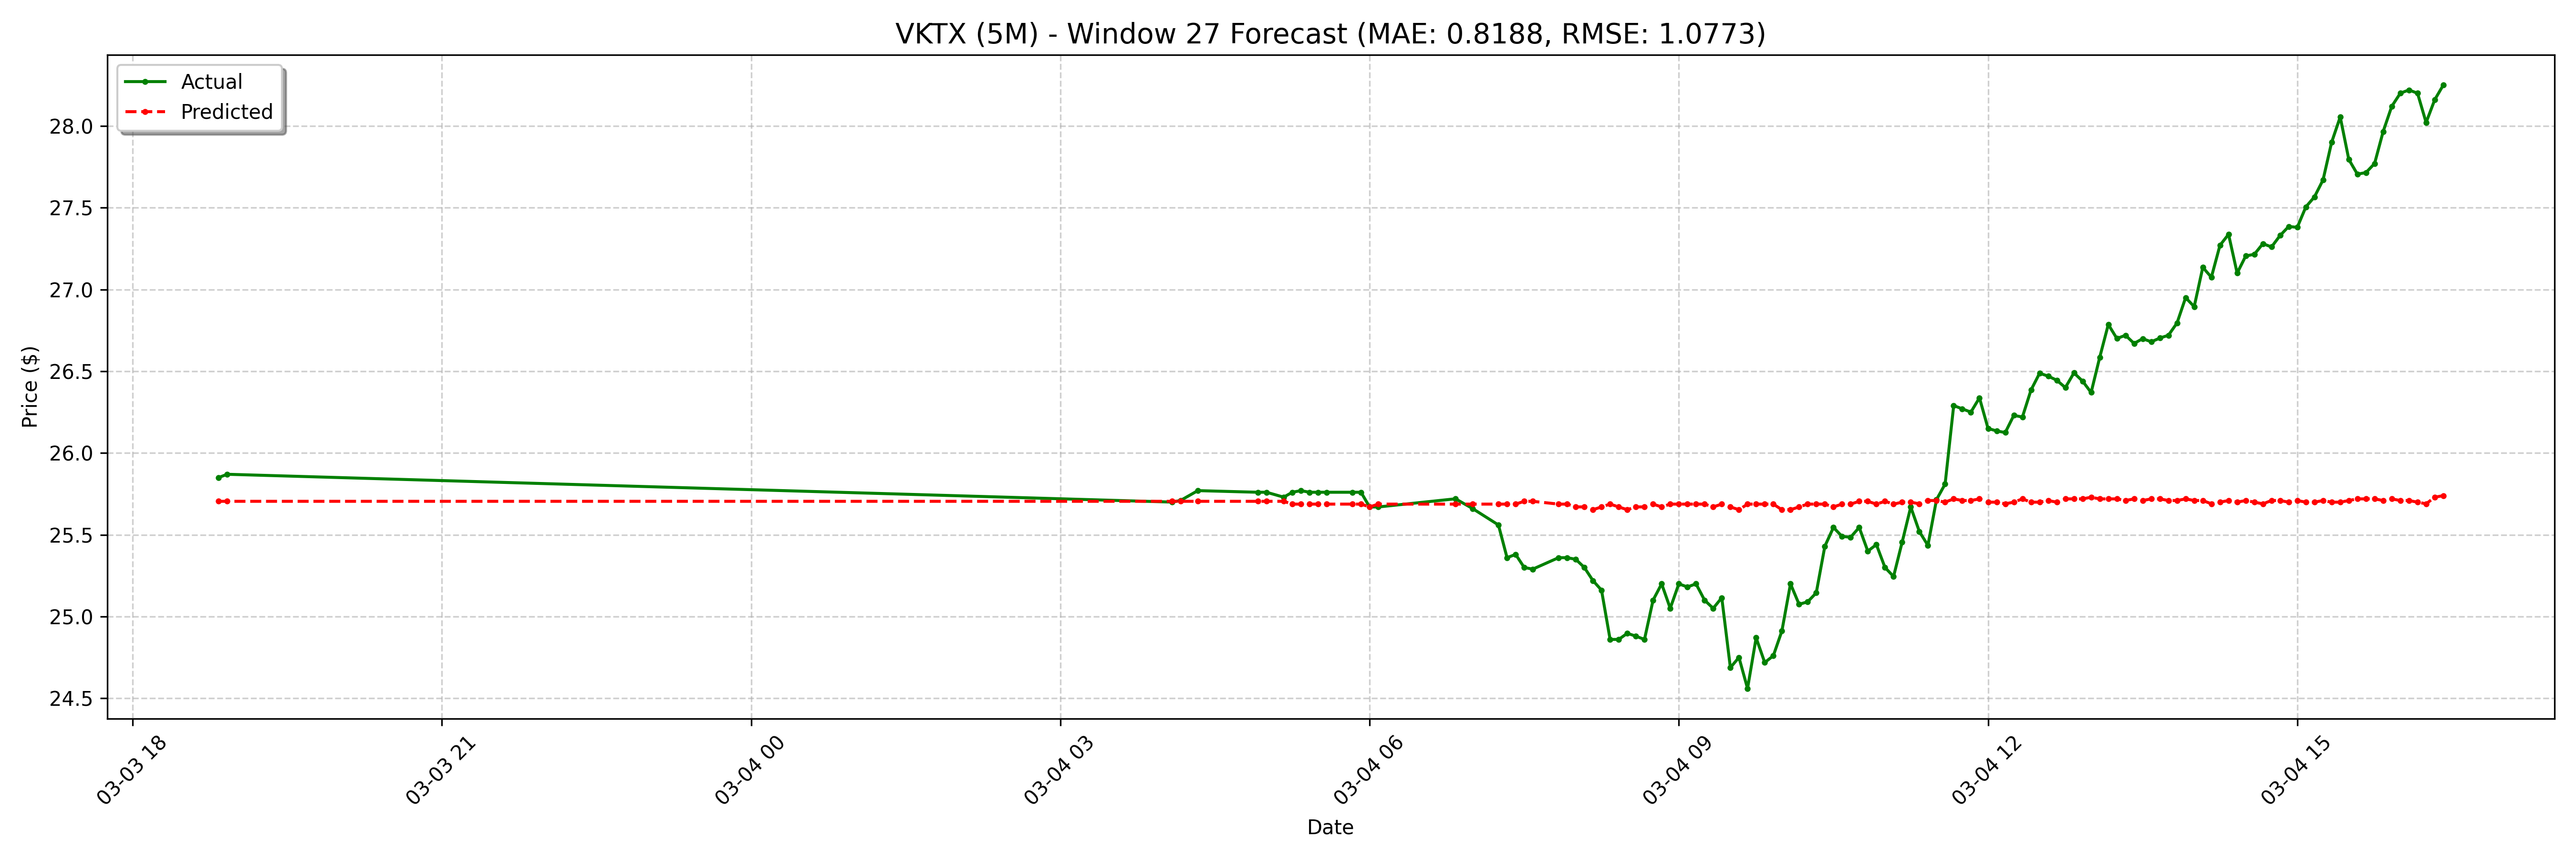

The data file committed next to this chart (first rows):
date, actual, forecast
2025-03-03 18:50:00-05:00, 25.85, 25.7
2025-03-03 18:55:00-05:00, 25.87, 25.7
2025-03-04 04:05:00-05:00, 25.7, 25.7
2025-03-04 04:10:00-05:00, 25.71, 25.7
2025-03-04 04:20:00-05:00, 25.77, 25.7
2025-03-04 04:55:00-05:00, 25.76, 25.7
2025-03-04 05:00:00-05:00, 25.76, 25.7
2025-03-04 05:10:00-05:00, 25.73, 25.7
2025-03-04 05:15:00-05:00, 25.76, 25.69
2025-03-04 05:20:00-05:00, 25.77, 25.69
2025-03-04 05:25:00-05:00, 25.76, 25.69
2025-03-04 05:30:00-05:00, 25.76, 25.69
2025-03-04 05:35:00-05:00, 25.76, 25.69
2025-03-04 05:50:00-05:00, 25.76, 25.69
2025-03-04 05:55:00-05:00, 25.76, 25.69
2025-03-04 06:00:00-05:00, 25.67, 25.67
2025-03-04 06:05:00-05:00, 25.67, 25.69
2025-03-04 06:50:00-05:00, 25.72, 25.69
2025-03-04 07:00:00-05:00, 25.66, 25.69
2025-03-04 07:15:00-05:00, 25.56, 25.69
2025-03-04 07:20:00-05:00, 25.36, 25.69
2025-03-04 07:25:00-05:00, 25.38, 25.69
2025-03-04 07:30:00-05:00, 25.3, 25.7
2025-03-04 07:35:00-05:00, 25.29, 25.7
2025-03-04 07:50:00-05:00, 25.36, 25.69
2025-03-04 07:55:00-05:00, 25.36, 25.69
2025-03-04 08:00:00-05:00, 25.35, 25.67
2025-03-04 08:05:00-05:00, 25.3, 25.67
2025-03-04 08:10:00-05:00, 25.22, 25.65
2025-03-04 08:15:00-05:00, 25.16, 25.67
2025-03-04 08:20:00-05:00, 24.86, 25.69
2025-03-04 08:25:00-05:00, 24.86, 25.67
2025-03-04 08:30:00-05:00, 24.9, 25.65
2025-03-04 08:35:00-05:00, 24.88, 25.67
2025-03-04 08:40:00-05:00, 24.86, 25.67
2025-03-04 08:45:00-05:00, 25.1, 25.69
2025-03-04 08:50:00-05:00, 25.2, 25.67
2025-03-04 08:55:00-05:00, 25.05, 25.69
2025-03-04 09:00:00-05:00, 25.2, 25.69
2025-03-04 09:05:00-05:00, 25.18, 25.69
2025-03-04 09:10:00-05:00, 25.2, 25.69
2025-03-04 09:15:00-05:00, 25.1, 25.69
2025-03-04 09:20:00-05:00, 25.05, 25.67
2025-03-04 09:25:00-05:00, 25.11, 25.69
2025-03-04 09:30:00-05:00, 24.69, 25.67
2025-03-04 09:35:00-05:00, 24.75, 25.65
2025-03-04 09:40:00-05:00, 24.56, 25.69
2025-03-04 09:45:00-05:00, 24.87, 25.69
2025-03-04 09:50:00-05:00, 24.72, 25.69
2025-03-04 09:55:00-05:00, 24.76, 25.69
2025-03-04 10:00:00-05:00, 24.91, 25.65
2025-03-04 10:05:00-05:00, 25.2, 25.65
2025-03-04 10:10:00-05:00, 25.07, 25.67
2025-03-04 10:15:00-05:00, 25.09, 25.69
2025-03-04 10:20:00-05:00, 25.14, 25.69
2025-03-04 10:25:00-05:00, 25.43, 25.69
2025-03-04 10:30:00-05:00, 25.55, 25.67
2025-03-04 10:35:00-05:00, 25.49, 25.69
2025-03-04 10:40:00-05:00, 25.48, 25.69
2025-03-04 10:45:00-05:00, 25.55, 25.7
... 68 more rows
